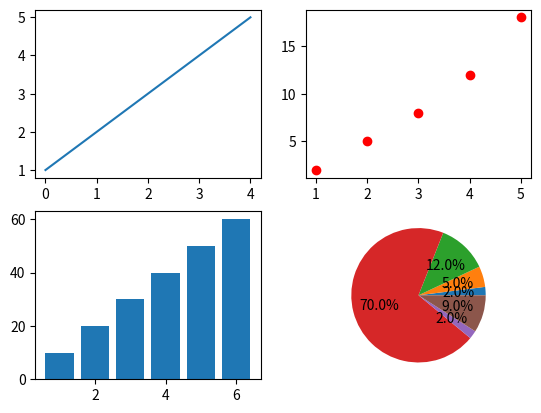

Write Python code to recreate this figure.
import matplotlib.pyplot as plt
figure,axes=plt.subplots(2,2)
axes[0,0].plot([1, 2, 3, 4,5])  #折线图
axes[0,1].plot([1, 2, 3, 4,5], [2, 5, 8, 12,18], 'ro')#散点图
#柱形图
x=[1,2,3,4,5,6]
height=[10,20,30,40,50,60]
axes[1,0].bar(x,height)
#饼形图
x = [2,5,12,70,2,9]
axes[1,1].pie(x,autopct='%1.1f%%')
plt.show()
